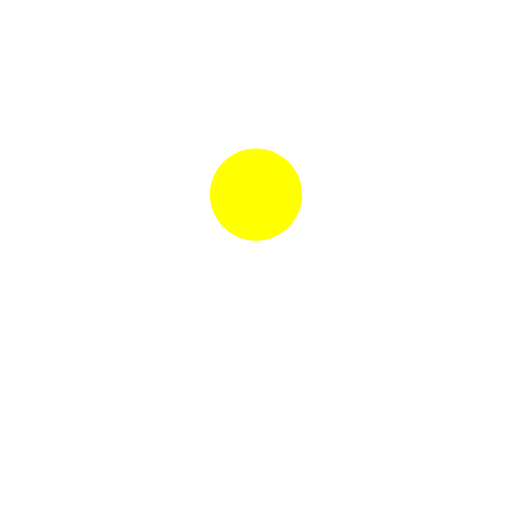
t = 0.00 s
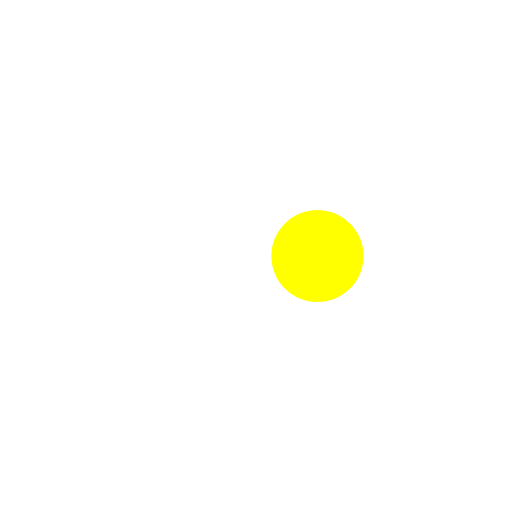
t = 0.38 s
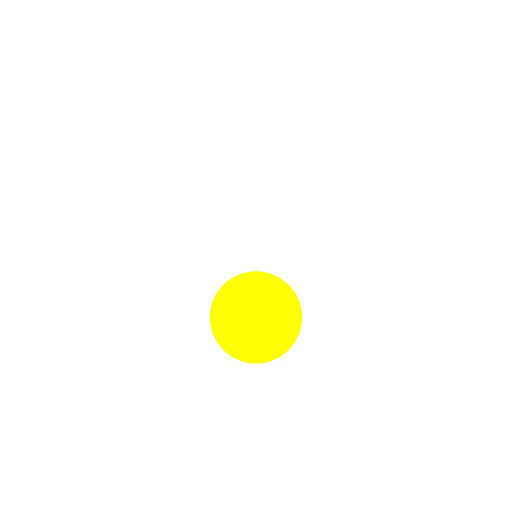
t = 0.75 s
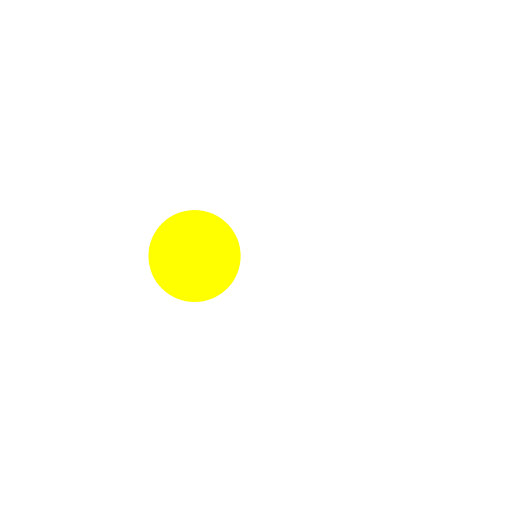
t = 1.13 s

The animated SVG that drew these frames (rendered in a browser with its animation timeline set to each time). Animation: 1 SMIL element (animateTransform=1); one cycle of 1.50 s, repeats indefinitely.

<?xml version="1.0" encoding="utf-8"?>
<svg xmlns="http://www.w3.org/2000/svg" style="margin: auto; background: none; display: block; shape-rendering: auto;"
     width="200px" height="200px" viewBox="0 0 100 100" preserveAspectRatio="xMidYMid">
<g transform="translate(50,50)">
  <g transform="scale(0.5)">
  <circle cx="0" cy="0" r="50" fill="#ffffff"></circle>
  <circle cx="0" cy="-24" r="18" fill="#ffff00">
    <animateTransform attributeName="transform" type="rotate" dur="1.5s" repeatCount="indefinite" keyTimes="0;1" values="0 0 0;360 0 0"></animateTransform>
  </circle>
  </g>
</g>
<!-- [ldio] generated by https://loading.io/ --></svg>